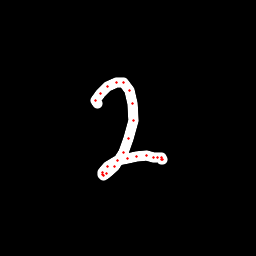

The file beside this chart, header and first rows:
x, y, hover, eod
97.18, 103.8, 0.0, 0.0
95.54, 100.3, 0.0, 0.0
100.1, 93.46, 0.0, 0.0
108, 86.49, 0.0, 0.0
116.1, 82.2, 0.0, 0.0
123.1, 82.96, 0.0, 0.0
129, 90.3, 0.0, 0.0
132.5, 103.1, 0.0, 0.0
133.1, 120.7, 0.0, 0.0
128.8, 138.8, 0.0, 0.0
123.6, 152.6, 0.0, 0.0
114.3, 166.7, 0.0, 0.0
106.7, 173.8, 0.0, 0.0
103.8, 175.2, 0.0, 0.0
102.2, 174.4, 0.0, 0.0
102.2, 172.2, 0.0, 0.0
107.3, 166.1, 0.0, 0.0
117.5, 160.7, 0.0, 0.0
127.3, 158.2, 0.0, 0.0
137, 156.2, 0.0, 0.0
146.6, 156, 0.0, 0.0
153.8, 157.1, 0.0, 0.0
157.7, 157.2, 0.0, 0.0
161.1, 157.8, 0.0, 0.0
162.3, 159.7, 0.0, 0.0
161.8, 160, 0.0, 1.0
